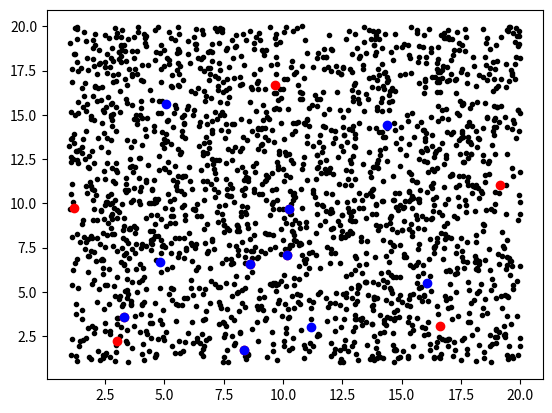

Write Python code to recreate this figure.
#coding=utf-8
'''
Created on 2014年7月15日

[redacted]
'''
def knn(p_set,p_tar):
    k=len(p_tar)
    n=len(p_set)
    error=100
    box=[list() for i in range(k)]
    
    while error>10**(-2):
        error=0
        for x in p_set:
            temp=[distance(x, y) for y in p_tar]
            i=temp.index(max(temp))
            box[i].append(x)
        for j in range(k):
            x1=0
            y1=0
            for elem in box[j]:
                x1=elem[0]+x1
                y1=elem[1]+y1
            if x1==0 and y1==0:
                continue
            p_tar[j]=[x1/len(box[j]),y1/len(box[j])]
            
        for l in range(k):
            for elem1 in box[l]:
                error=error+distance(p_tar[l], elem1)
            box[l]=[]
        return p_tar
              
def sub(x,y):
    return (x[0]-y[0],x[1]-y[1])
def distance(x,y):
    z=sub(x,y)
    return z[0]**2+z[1]**2
    
    
import random
import numpy as np
import matplotlib.pyplot as plt
p_set=list()
p_tar=list()

for x in range(2000):
    p_set.append([random.uniform(1,20),random.uniform(1,20)])
for x in range(10):
    p_tar.append([random.uniform(1,20),random.uniform(1,20)])
p_tar_copy=p_tar[:]
p_tar_result=knn(p_set, p_tar_copy)
p_tar_x_set1=[el1[0] for el1 in p_tar]
p_tar_y_set1=[el2[1] for el2 in p_tar]
p_tar_x_set2=[el3[0] for el3 in p_tar_result]
p_tar_y_set2=[el4[1] for el4 in p_tar_result]
p_set_x=[el5[0] for el5 in p_set]
p_set_y=[el6[1] for el6 in p_set]
plt.plot(p_set_x,p_set_y,'k.')
plt.plot(p_tar_x_set1,p_tar_y_set1,'ro')
plt.plot(p_tar_x_set2,p_tar_y_set2,'bo')
plt.show()
